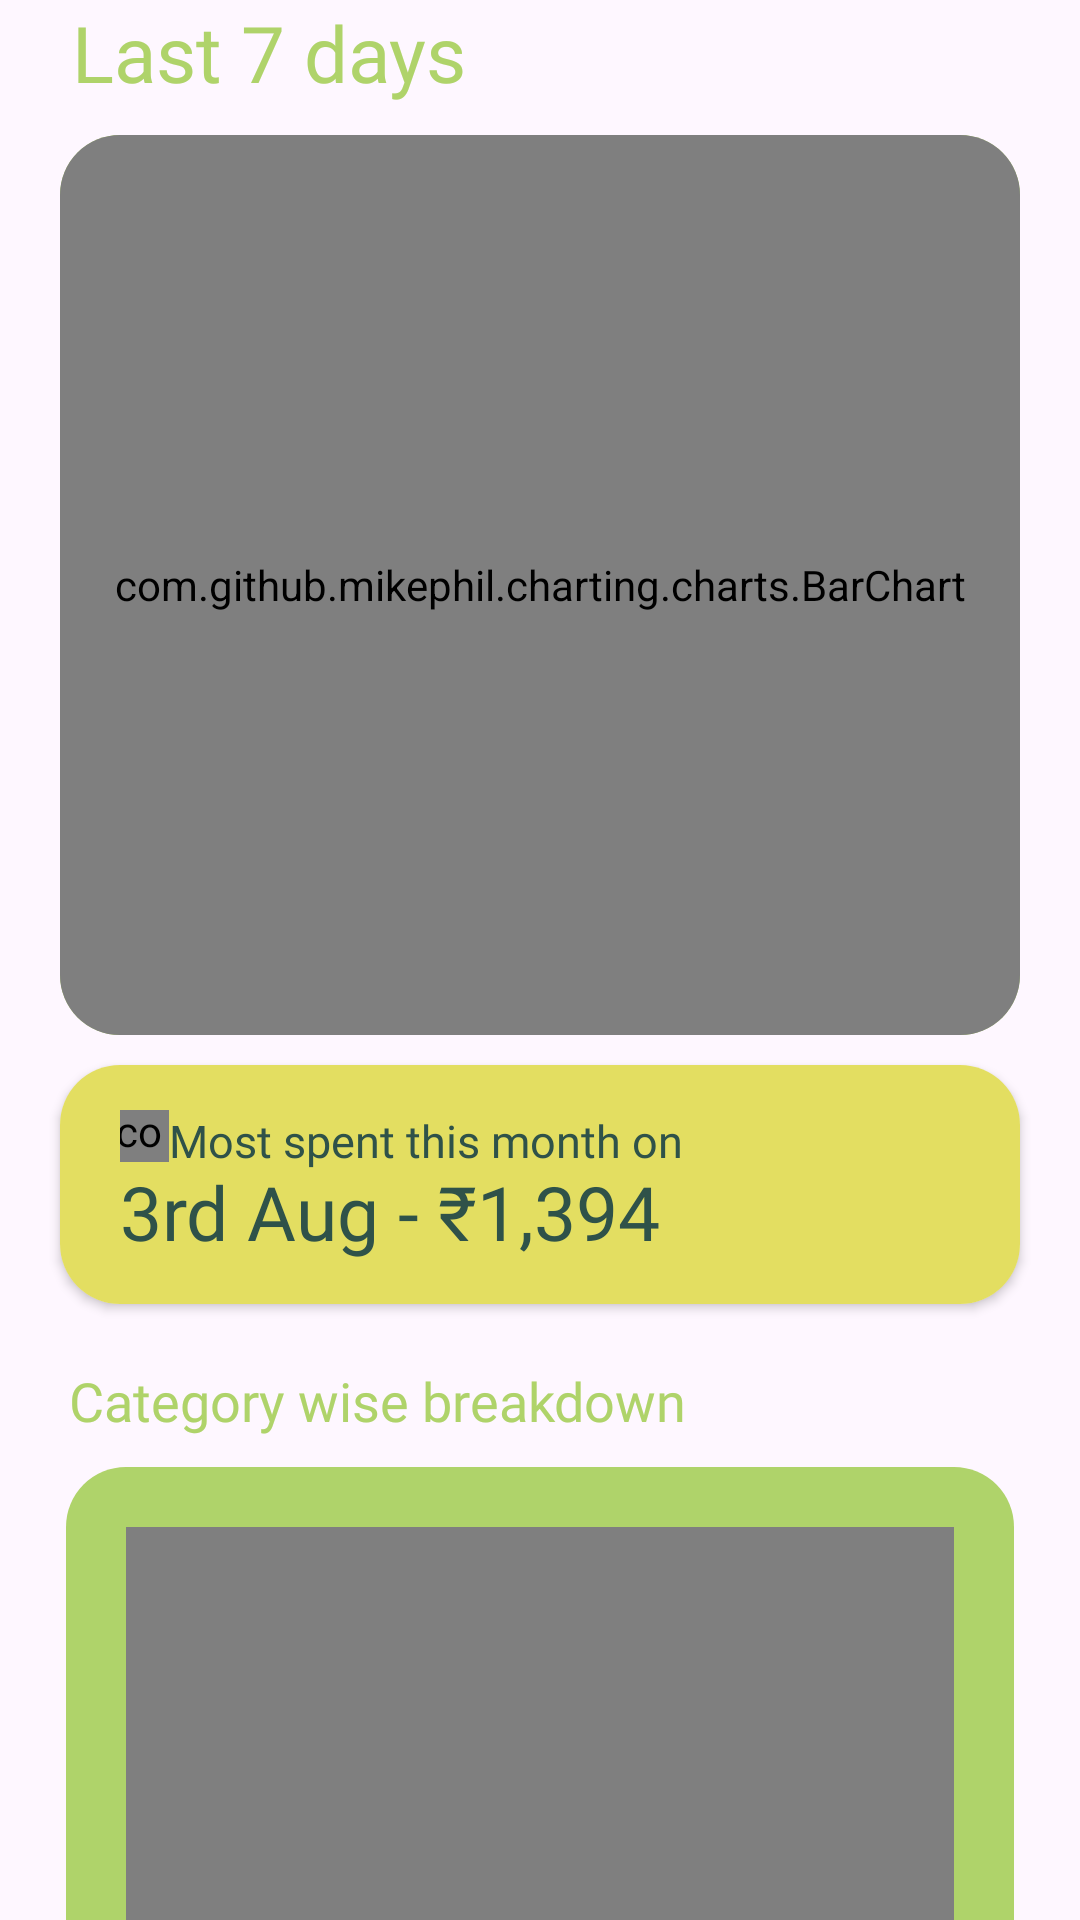

Here is an Android app screen rendered from its layout file. Give the layout XML and the strings, colors and styles it references.
<!-- AndroidManifest.xml: application theme Theme.BudgetTracker -->
<!-- res/layout/fragment_stats.xml -->
<?xml version="1.0" encoding="utf-8"?>
<ScrollView xmlns:android="http://schemas.android.com/apk/res/android"
    xmlns:app="http://schemas.android.com/apk/res-auto"
    xmlns:tools="http://schemas.android.com/tools"
    android:layout_width="match_parent"
    android:layout_height="match_parent"
    android:scrollbars="none"
    tools:context=".fragments.StatsFragment">

    <RelativeLayout
        android:layout_width="match_parent"
        android:layout_height="wrap_content">

        <TextView
            android:id="@+id/last_seven_days_txt"
            android:layout_width="wrap_content"
            android:layout_height="wrap_content"
            android:layout_marginHorizontal="24dp"
            android:fontFamily="@font/montserrat_bold"
            android:text="Last 7 days"
            android:textColor="@color/light_green"
            android:textSize="26sp" />

        <androidx.cardview.widget.CardView
            android:id="@+id/daily_expense_card"
            android:layout_width="match_parent"
            android:layout_height="wrap_content"
            android:layout_below="@id/last_seven_days_txt"
            android:layout_marginHorizontal="20dp"
            android:layout_marginTop="10dp"
            app:cardCornerRadius="20dp"
            app:cardElevation="0dp">

            <RelativeLayout
                android:layout_width="match_parent"
                android:layout_height="match_parent"
                android:background="@color/light_green">

                <com.github.mikephil.charting.charts.BarChart
                    android:id="@+id/daily_expense"
                    android:layout_width="match_parent"
                    android:layout_height="300dp" />

            </RelativeLayout>

        </androidx.cardview.widget.CardView>

        <androidx.cardview.widget.CardView
            android:id="@+id/most_spent_card"
            android:layout_width="match_parent"
            android:layout_height="wrap_content"
            android:layout_below="@id/daily_expense_card"
            android:layout_marginHorizontal="20dp"
            android:layout_marginTop="10dp"
            app:cardCornerRadius="20dp">

            <RelativeLayout
                android:layout_width="match_parent"
                android:layout_height="match_parent"
                android:background="@color/lime"
                android:orientation="vertical"
                android:paddingHorizontal="20dp"
                android:paddingVertical="15dp">

                <TextView
                    android:id="@+id/title"
                    android:layout_width="wrap_content"
                    android:layout_height="wrap_content"
                    android:layout_toEndOf="@id/fire"
                    android:fontFamily="@font/montserrat_regular"
                    android:text="Most spent this month on"
                    android:textColor="@color/dark_green"
                    android:textSize="15sp" />

                <TextView
                    android:id="@+id/most_spent_txt"
                    android:layout_width="wrap_content"
                    android:layout_height="wrap_content"
                    android:layout_below="@id/title"
                    android:fontFamily="@font/montserrat_bold"
                    android:includeFontPadding="false"
                    android:text="3rd Aug - ₹1,394"
                    android:textColor="@color/dark_green"
                    android:textSize="25sp" />

                <com.airbnb.lottie.LottieAnimationView
                    android:id="@+id/fire"
                    android:layout_width="20dp"
                    android:layout_height="20dp"
                    android:layout_alignParentStart="true"
                    android:layout_marginStart="-4dp"
                    android:layout_marginTop="-3dp"
                    app:lottie_autoPlay="true"
                    app:lottie_loop="true"
                    app:lottie_rawRes="@raw/fire_lottie" />

            </RelativeLayout>

        </androidx.cardview.widget.CardView>

        <TextView
            android:id="@+id/catg_wise_txt"
            android:layout_width="wrap_content"
            android:layout_height="wrap_content"
            android:layout_below="@+id/most_spent_card"
            android:layout_marginHorizontal="23dp"
            android:layout_marginTop="20dp"
            android:fontFamily="@font/montserrat_bold"
            android:text="Category wise breakdown"
            android:textColor="@color/light_green"
            android:textSize="18sp" />

        <LinearLayout
            android:id="@+id/pie_layout"
            android:layout_width="match_parent"
            android:layout_height="wrap_content"
            android:layout_below="@id/catg_wise_txt"
            android:layout_marginHorizontal="22dp"
            android:layout_marginTop="10dp"
            android:background="@drawable/chart_bg"
            android:gravity="center_horizontal"
            android:orientation="vertical"
            android:padding="20dp">

            <com.github.mikephil.charting.charts.PieChart
                android:id="@+id/pie_chart"
                android:layout_width="300dp"
                android:layout_height="300dp"
                android:layout_marginBottom="20dp" />

        </LinearLayout>

        <RelativeLayout
            android:layout_width="match_parent"
            android:layout_height="100dp"
            android:layout_below="@id/pie_layout" />

    </RelativeLayout>

</ScrollView>
<!-- resources referenced by this layout -->
<resources>
  <color name="dark_green">#2F5249</color>
  <color name="light_green">#AFD36A</color>
  <color name="lime">#E3DE61</color>
  <!-- drawable chart_bg (drawable) -->
  <?xml version="1.0" encoding="utf-8"?>
  <shape xmlns:android="http://schemas.android.com/apk/res/android">
      <padding android:bottom="10dp"
          android:left="30dp"
          android:top="10dp"
          android:right="30dp" />
      <corners android:radius="20dp" />
      <solid android:color="@color/light_green" />
  </shape>
  <style name="Theme.BudgetTracker" parent="Base.Theme.BudgetTracker" />
  <style name="Base.Theme.BudgetTracker" parent="Theme.Material3.DayNight.NoActionBar">
          
          
      </style>
</resources>
